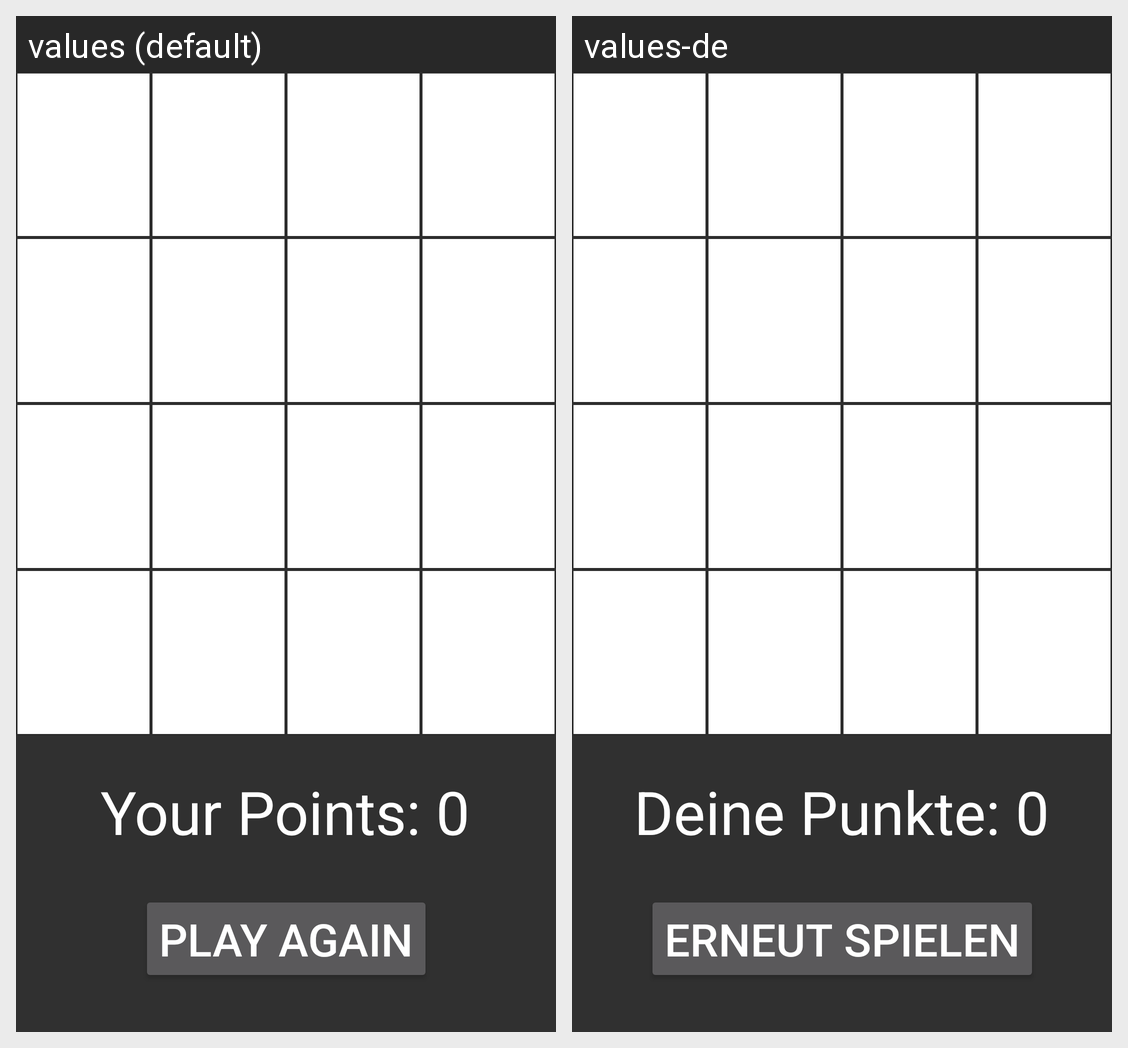

This grid shows one Android layout under two languages. Give, for every string resource on the screen, its name, the default text and each shown locale's text.
Android screen res/layout/activity_white_tiles.xml rendered under 2 locales, left to right: values (default), values-de. Device: Nexus 5 (rendered at 1080×1920; each locale shown at half size, 540×960, under a caption strip naming it); theme Theme.AppCompat.NoActionBar.
Strings drawn on this screen, with the default value and each locale's value (text and hints the layout hard-codes, and strings that could not be matched under every locale, appear in the picture but are not listed):

WhiteTilesYour0Points
  values: Your Points: 0
  values-de: Deine Punkte: 0

play_again
  values: Play Again
  values-de: Erneut spielen
